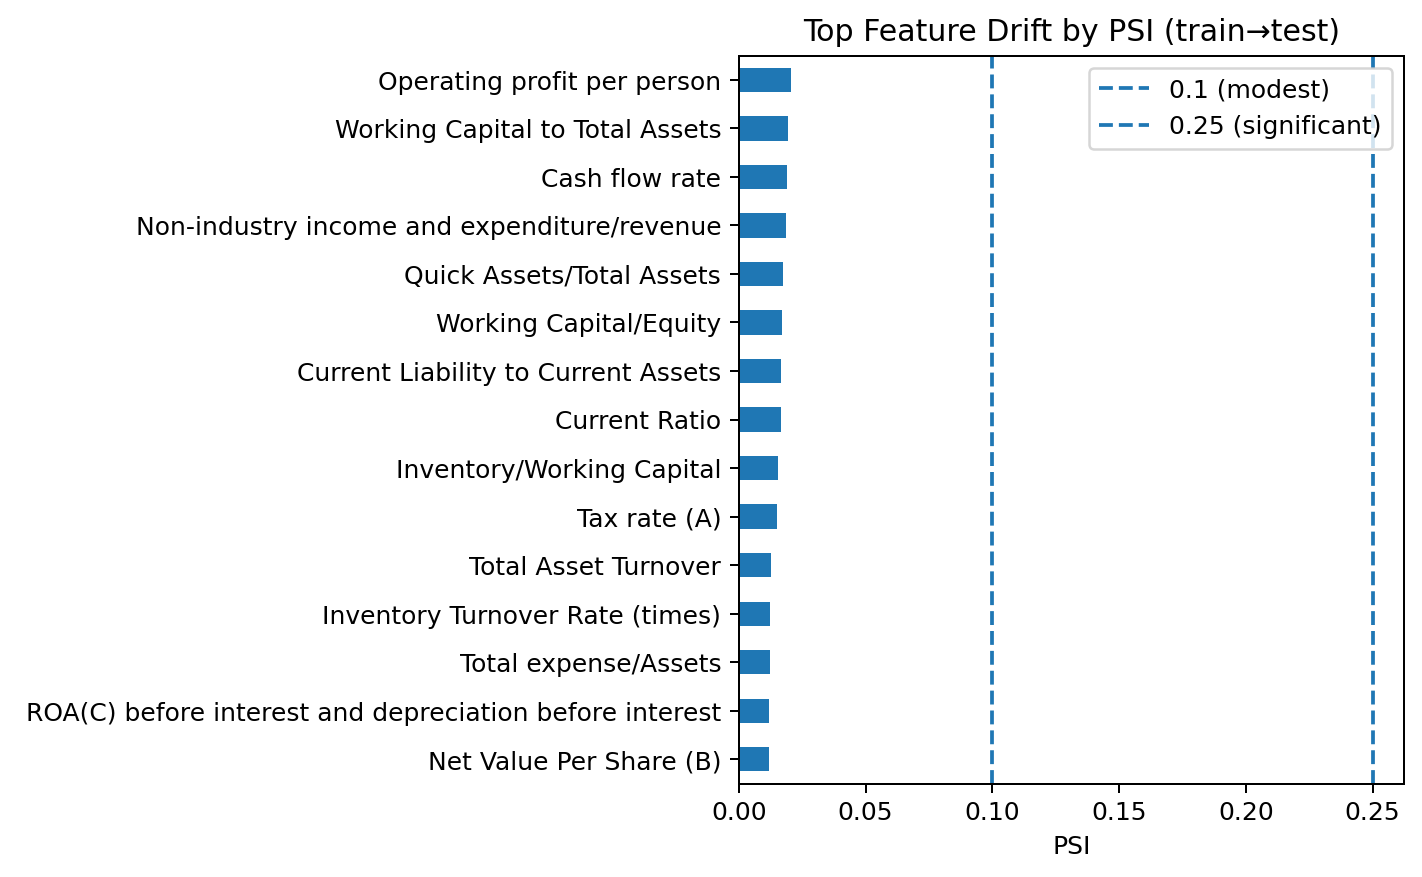

Values plotted in this chart, from the file beside it:
, psi
Operating profit per person, 0.02042
Working Capital to Total Assets, 0.01957
Cash flow rate, 0.01914
Non-industry income and expenditure/reve…, 0.0187
Quick Assets/Total Assets, 0.01755
Working Capital/Equity, 0.01705
Current Liability to Current Assets, 0.01676
Current Ratio, 0.01651
Inventory/Working Capital, 0.0153
Tax rate (A), 0.01518
Total Asset Turnover, 0.0126
Inventory Turnover Rate (times), 0.0123
Total expense/Assets, 0.01218
ROA(C) before interest and depreciation …, 0.01205
Net Value Per Share (B), 0.01202
